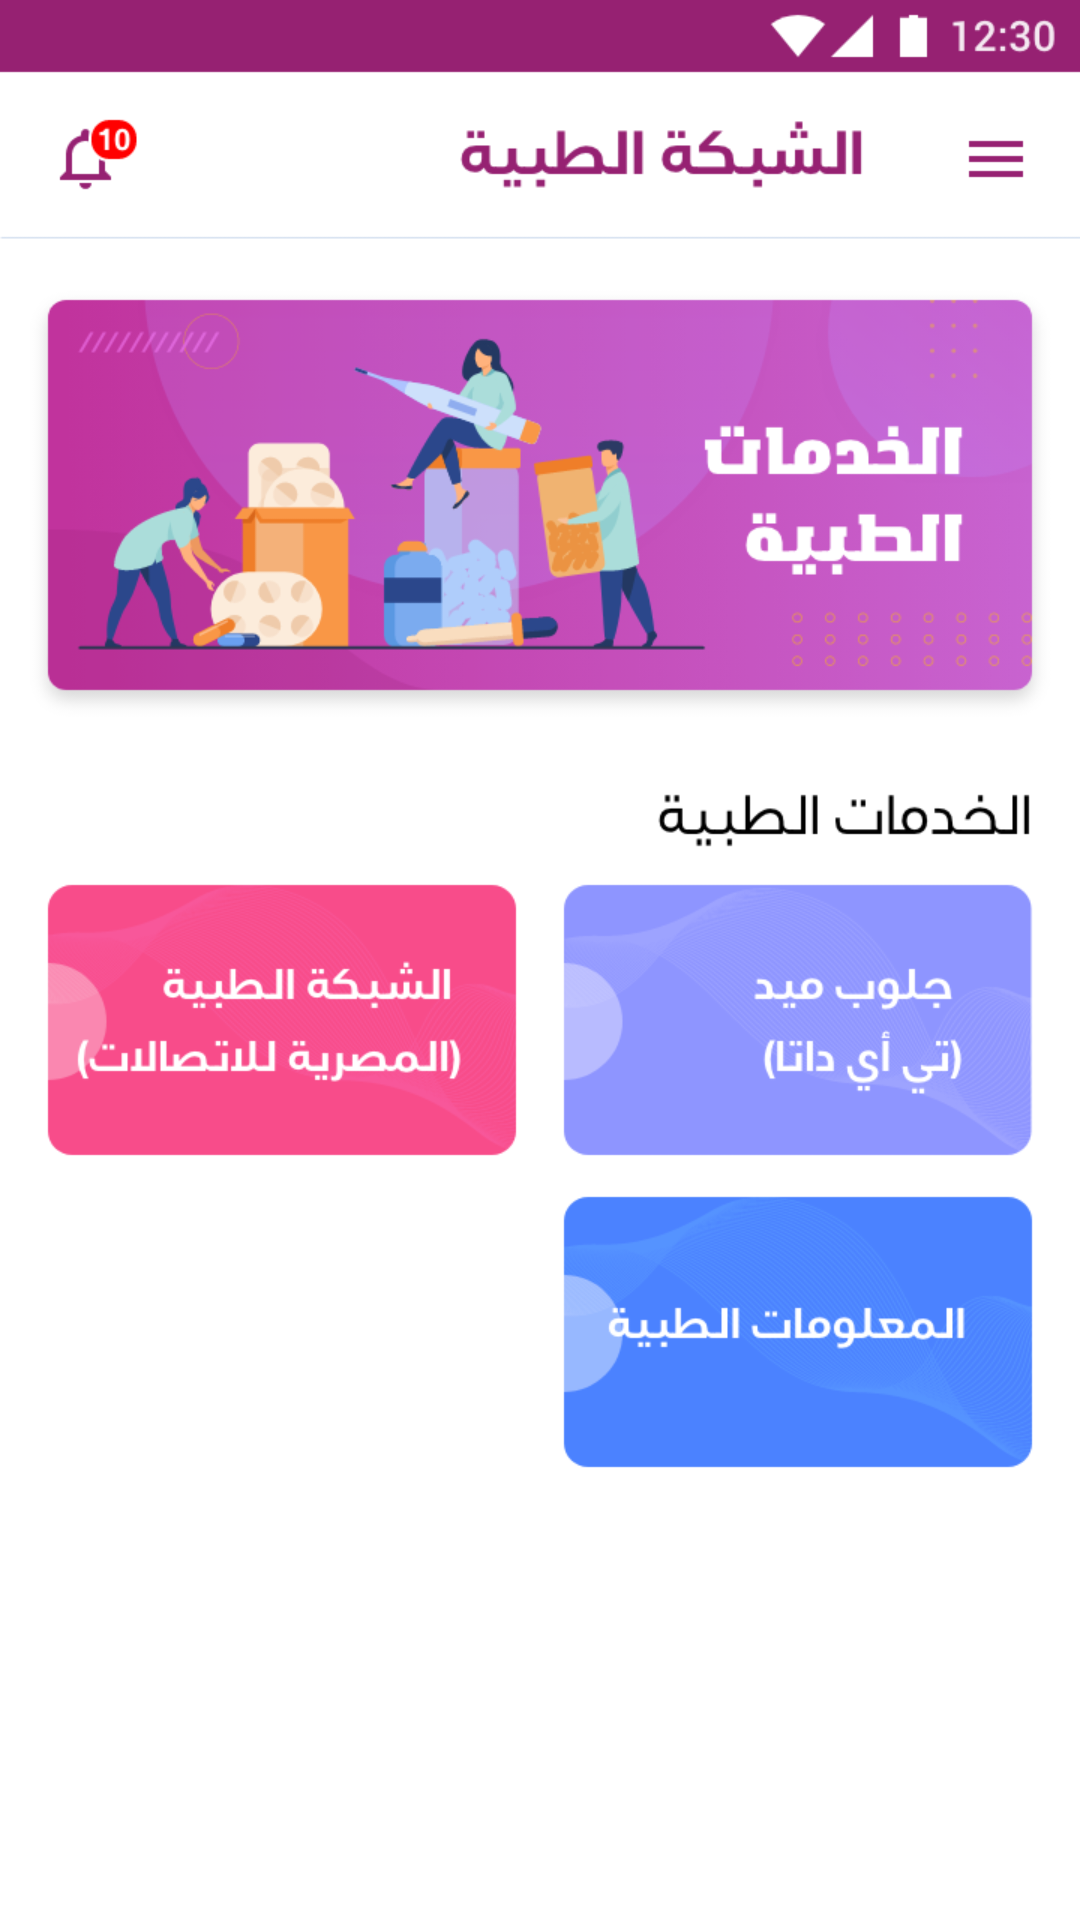

Write the Android layout XML for this screen, with the resource values it uses.
<!-- AndroidManifest.xml: application theme Theme.WeHR -->
<!-- res/layout/activity_medical_network.xml -->
<?xml version="1.0" encoding="utf-8"?>
<androidx.constraintlayout.widget.ConstraintLayout xmlns:android="http://schemas.android.com/apk/res/android"
    xmlns:app="http://schemas.android.com/apk/res-auto"
    xmlns:tools="http://schemas.android.com/tools"
    android:id="@+id/main"
    android:layout_width="match_parent"
    android:layout_height="match_parent"
    android:background="@drawable/___medical_netowrk___home"
    tools:context=".MedicalNetworkActivity">

</androidx.constraintlayout.widget.ConstraintLayout>
<!-- resources referenced by this layout -->
<resources>
  <!-- drawable ___medical_netowrk___home: png bitmap (drawable, 282793 bytes) -->
  <style name="Theme.WeHR" parent="Base.Theme.WeHR" />
  <style name="Base.Theme.WeHR" parent="Theme.AppCompat.DayNight.NoActionBar">
          
          
      </style>
</resources>
